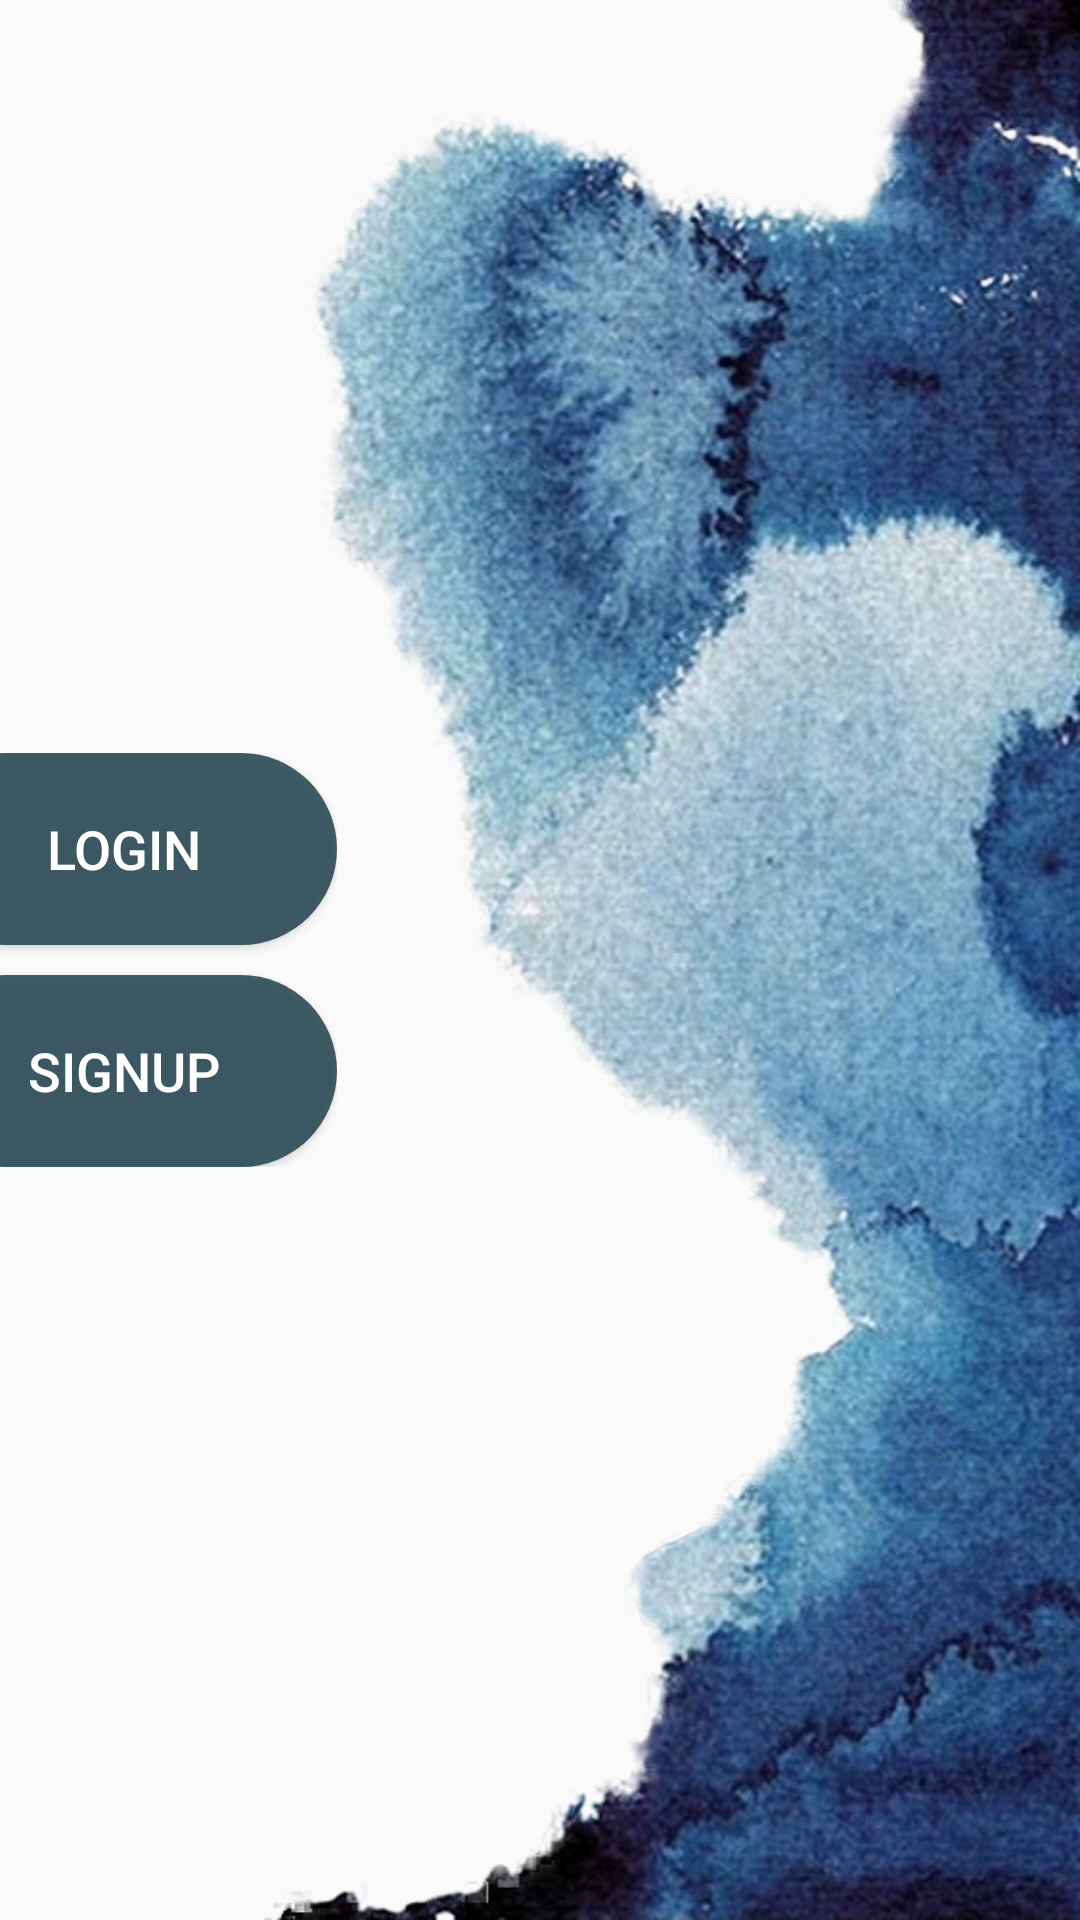

Here is an Android app screen rendered from its layout file. Give the layout XML and the strings, colors and styles it references.
<!-- AndroidManifest.xml: application theme AppTheme -->
<!-- res/layout/activity_login_sign_up.xml -->
<?xml version="1.0" encoding="utf-8"?>
<RelativeLayout
    xmlns:android="http://schemas.android.com/apk/res/android"
    xmlns:app="http://schemas.android.com/apk/res-auto"
    xmlns:tools="http://schemas.android.com/tools"
    android:layout_width="match_parent"
    android:layout_height="match_parent"
   tools:context="com.example.metome.LoginSignUpActivity"
    android:background="@drawable/bk2"
    >


    <LinearLayout

        android:layout_marginEnd="32dp"
        android:layout_marginRight="32dp"
        android:id="@+id/llView1"
        android:layout_width="wrap_content"
        android:layout_height="wrap_content"
        android:layout_alignParentStart="true"
        android:layout_alignParentLeft="true"
        android:layout_centerVertical="true"
        android:orientation="vertical">

        <Button
            android:id="@+id/btnLogin"
            android:layout_width="142dp"
            android:layout_height="64dp"
            android:layout_marginLeft="-30dp"
            android:background="@drawable/circle_dark_blue"
            android:text="@string/login"
            android:textColor="#ffffff"
            android:textSize="18sp" />

        <Button
            android:id="@+id/btnSignUp11"
            android:layout_width="142dp"
            android:layout_height="64dp"
            android:layout_marginLeft="-30dp"
            android:layout_marginTop="10dp"
            android:background="@drawable/circle_dark_blue"
            android:text="@string/signup"
            android:textColor="#ffffff"
            android:textSize="18sp" />


    </LinearLayout>





</RelativeLayout>
<!-- resources referenced by this layout -->
<resources>
  <!-- drawable bk2: jpg bitmap (drawable, 584377 bytes) -->
  <!-- drawable circle_dark_blue (drawable) -->
  <?xml version="1.0" encoding="utf-8"?>
  <selector xmlns:android="http://schemas.android.com/apk/res/android">
  
          <item>
              <shape android:shape="rectangle">
                  <corners android:radius="100dp"/>
                  <solid android:color="#E1284854"/>
  
              </shape>
          </item>
  
  
  </selector>
  <string name="login">Login</string>
  <string name="signup">SignUp</string>
  <style name="AppTheme" parent="Theme.AppCompat.Light.NoActionBar">
          
          <item name="colorPrimary">@color/colorPrimary</item>
          <item name="colorPrimaryDark">@color/colorPrimaryDark</item>
          <item name="colorAccent">@color/colorAccent</item>
      </style>
  <color name="colorPrimary">#E5d1b8</color>
  <color name="colorPrimaryDark">#E1284854</color>
  <color name="colorAccent">#708a81</color>
</resources>
